Photos from the image-classification dataset "VIntel" in the GitHub repository ysharma12/VIntel. Its 10 classes are: bar stool, bookcase, chandelier, dining chair, market umbrella, night stands, ottoman, sconces, table lamp, vases.

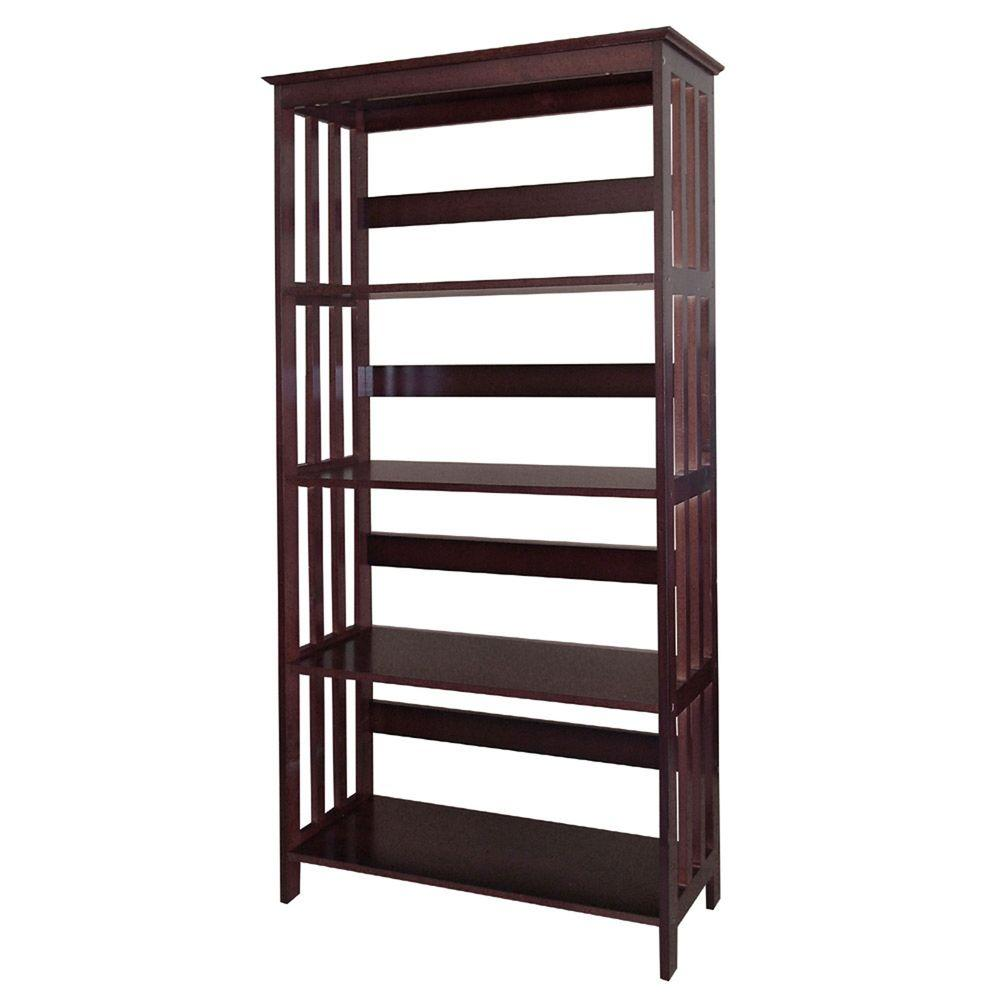
Label: bookcase

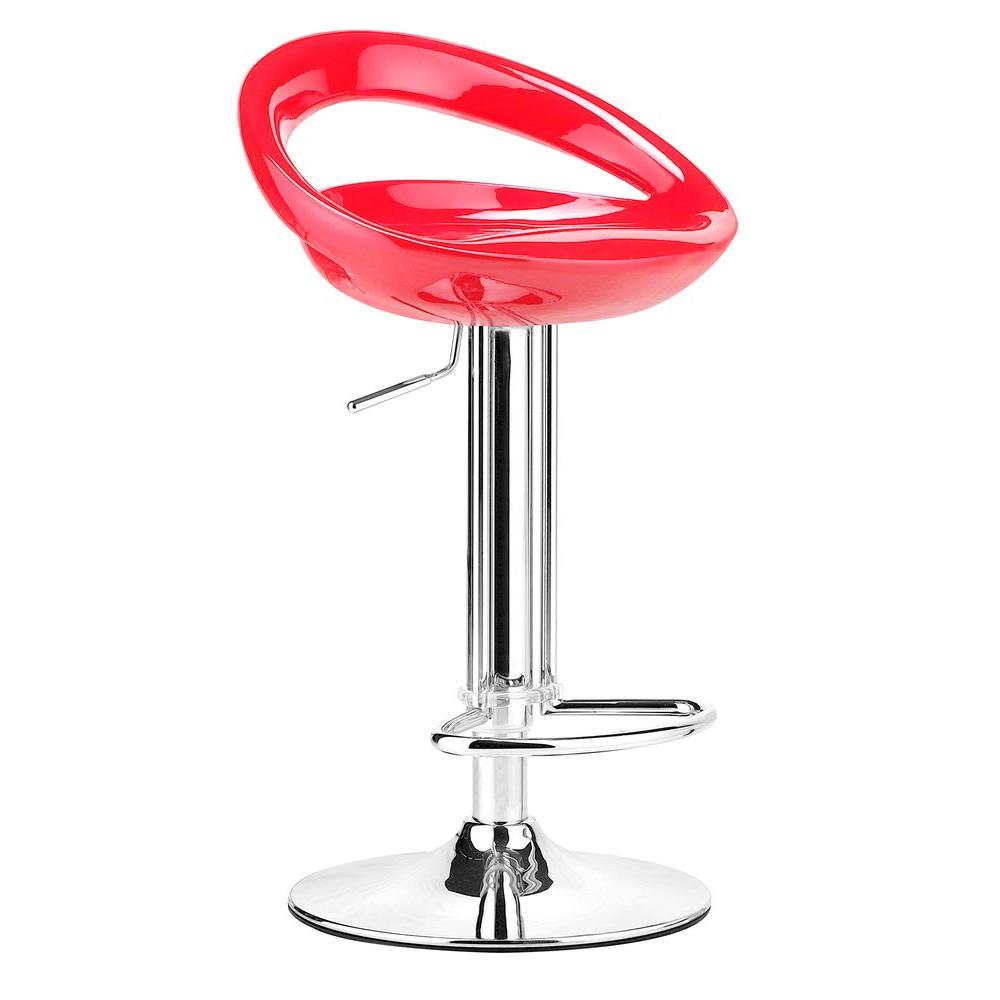
Label: bar stool

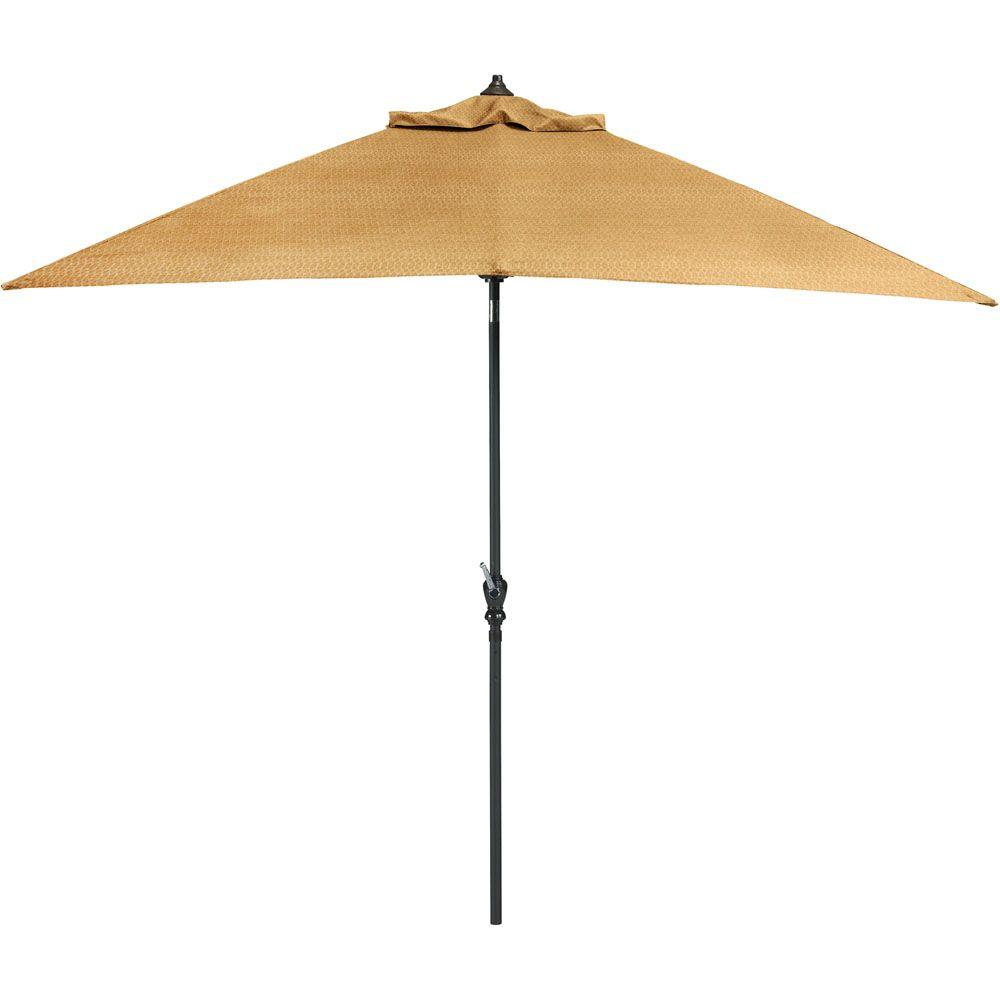
Label: market umbrella

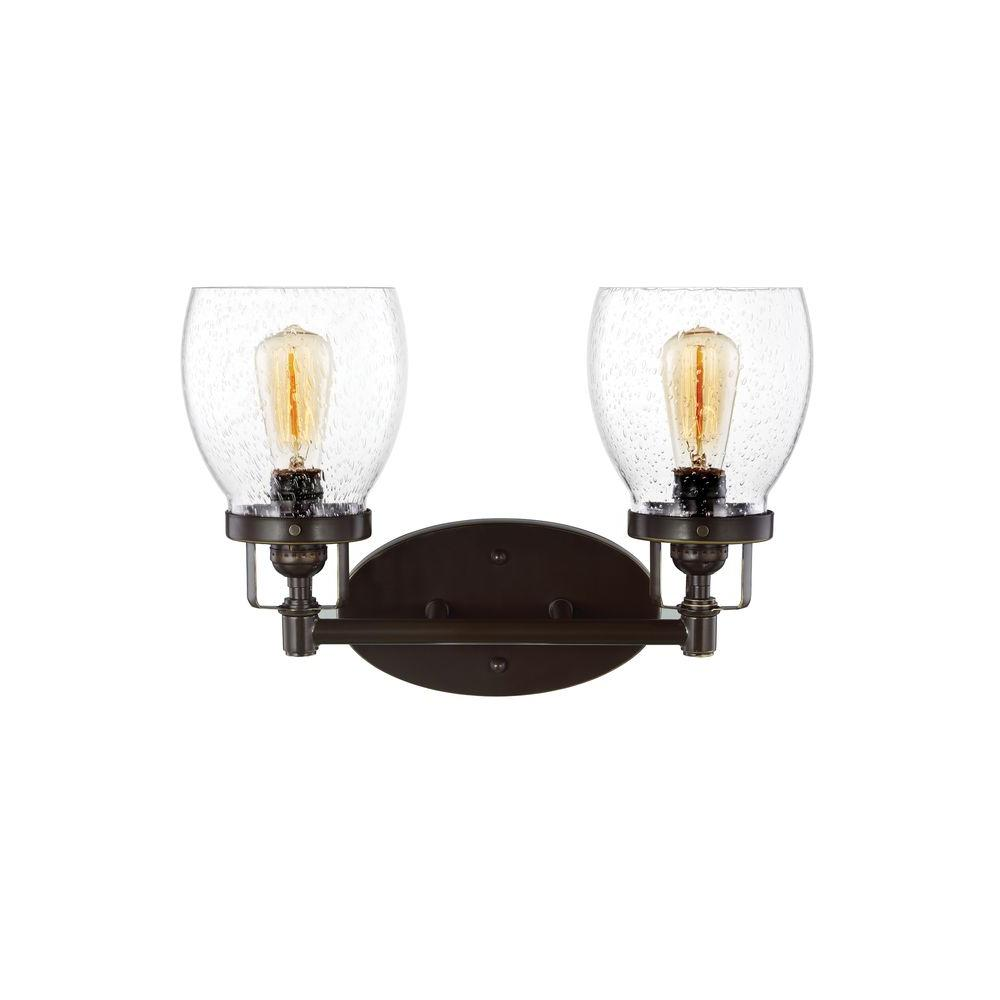
Label: sconces

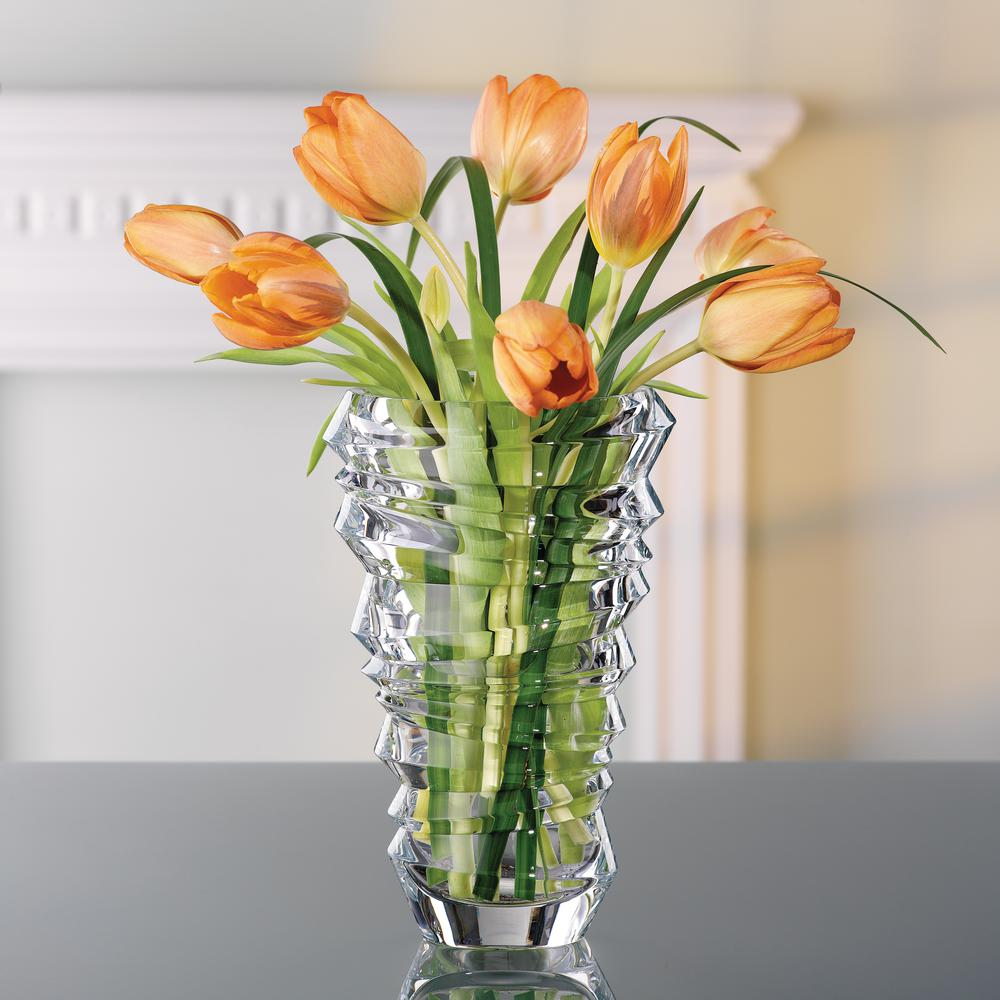
Label: vases

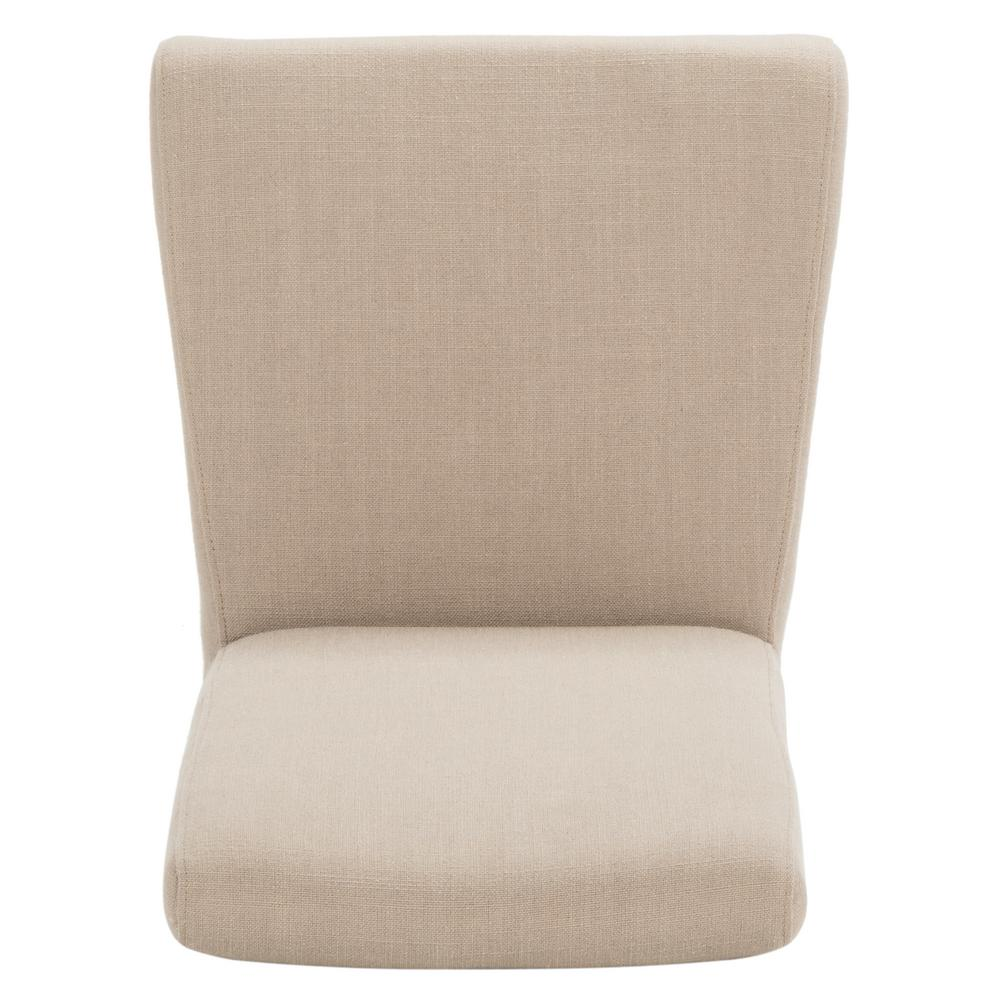
Label: dining chair
